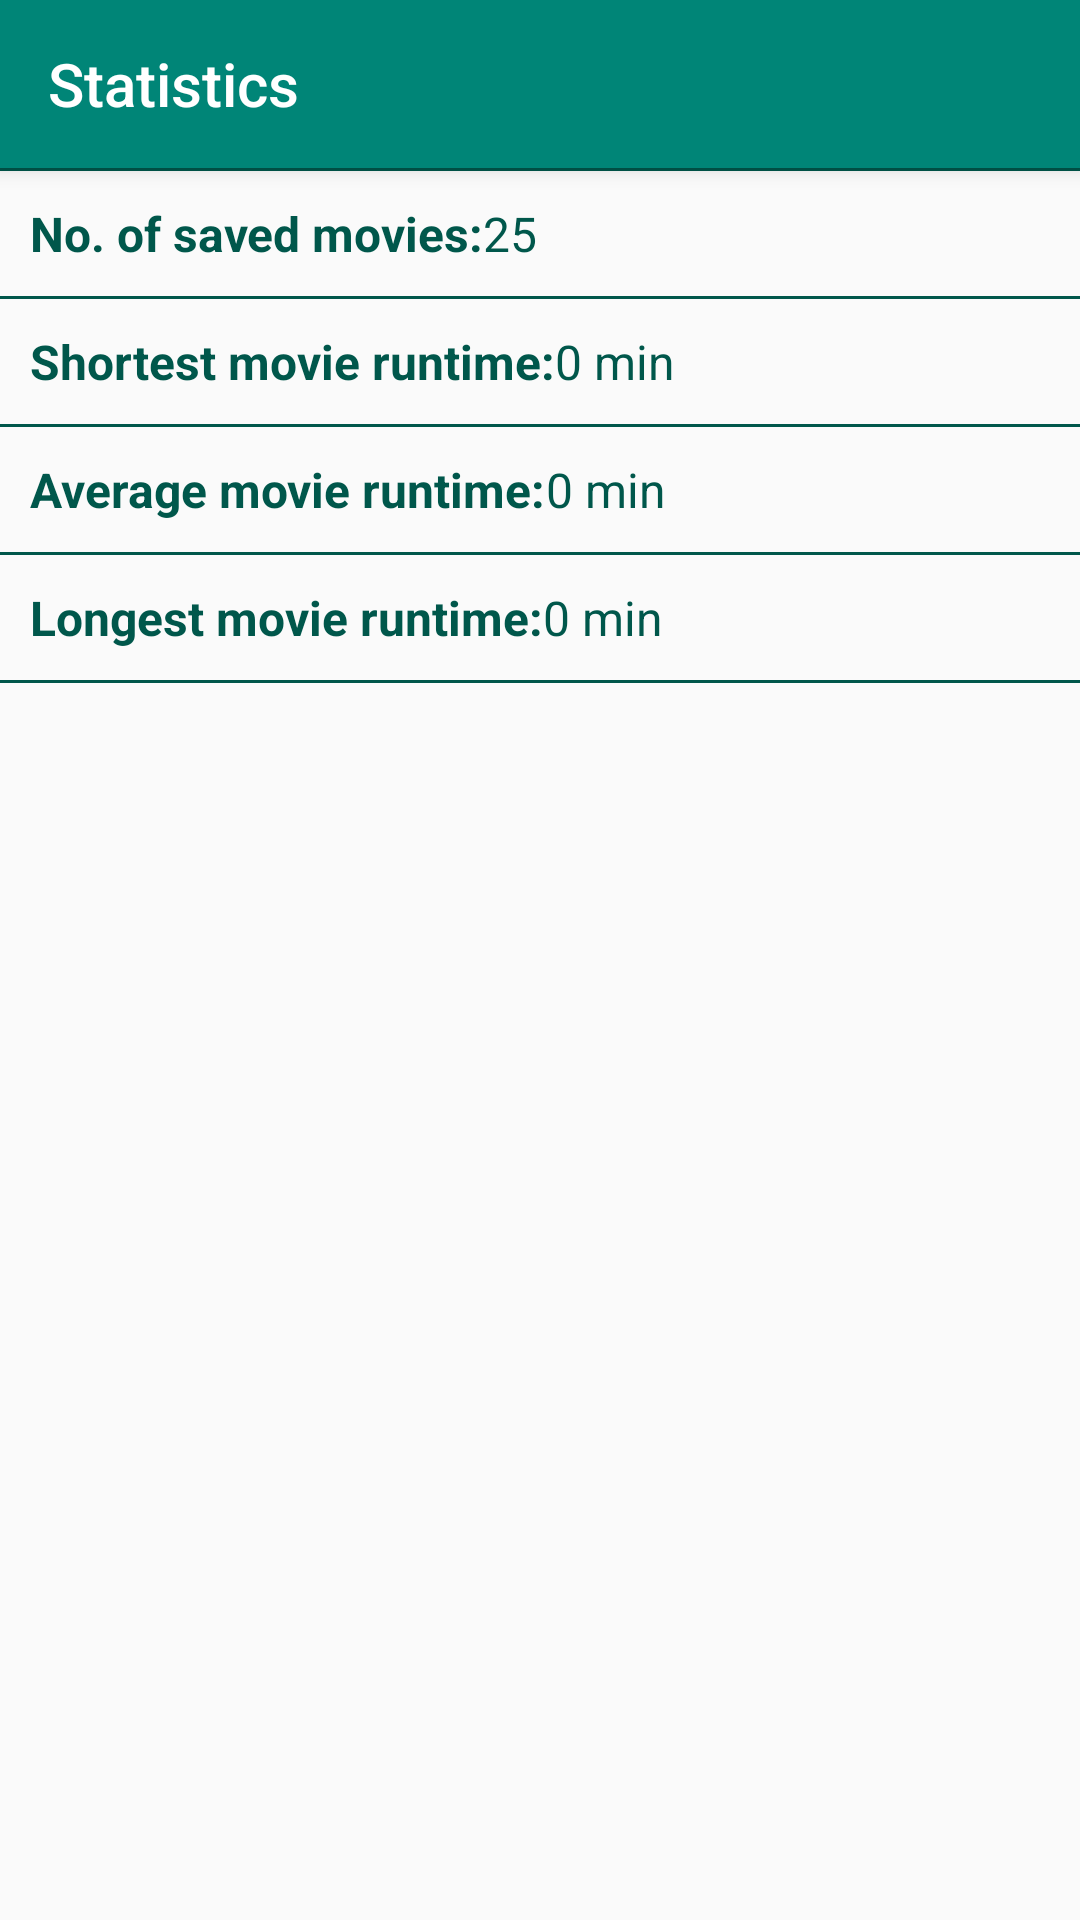

This screen was rendered from an Android layout file. Write that file and the resources it references.
<!-- AndroidManifest.xml: application theme AppTheme -->
<!-- res/layout/movie_activity_statistics.xml -->
<?xml version="1.0" encoding="utf-8"?>
<LinearLayout xmlns:android="http://schemas.android.com/apk/res/android"
    xmlns:app="http://schemas.android.com/apk/res-auto"
    xmlns:tools="http://schemas.android.com/tools"
    android:layout_width="match_parent"
    android:layout_height="match_parent"
    android:orientation="vertical"
    tools:context=".movie.MovieStatisticsActivity">

    <Toolbar
        android:id="@+id/toolbar"
        android:layout_width="match_parent"
        android:layout_height="?attr/actionBarSize"
        android:background="?attr/colorPrimary"
        android:elevation="4dp"
        android:theme="@style/AppTheme.Toolbar"
        android:title="Statistics"
        app:popupTheme="@style/ThemeOverlay.AppCompat.Light" />

    <TextView
        android:id="@+id/tvNotFound"
        android:layout_width="match_parent"
        android:layout_height="match_parent"
        android:gravity="center"
        android:padding="10dp"
        android:text="Add movies to favorites to view statistics!"
        android:textColor="@color/colorPrimaryDark"
        android:textSize="18sp"
        android:textStyle="bold"
        android:visibility="gone" />

    <ScrollView
        android:layout_width="match_parent"
        android:layout_height="wrap_content">

        <LinearLayout
            android:layout_width="match_parent"
            android:layout_height="wrap_content"
            android:orientation="vertical">

            <View
                android:layout_width="match_parent"
                android:layout_height="1dp"
                android:background="@color/colorPrimaryDark" />

            <LinearLayout
                android:layout_width="match_parent"
                android:layout_height="wrap_content"
                android:orientation="horizontal"
                android:padding="10dp">

                <TextView
                    android:layout_width="wrap_content"
                    android:layout_height="wrap_content"
                    android:text="@string/movie_no_of_saved_movies"
                    android:textColor="@color/colorPrimaryDark"
                    android:textSize="16sp"
                    android:textStyle="bold" />

                <TextView
                    android:id="@+id/tvMovieCount"
                    android:layout_width="wrap_content"
                    android:layout_height="wrap_content"
                    android:text="25"
                    android:textColor="@color/colorPrimaryDark"
                    android:textSize="16sp" />
            </LinearLayout>

            <View
                android:layout_width="match_parent"
                android:layout_height="1dp"
                android:background="@color/colorPrimaryDark" />

            <LinearLayout
                android:layout_width="match_parent"
                android:layout_height="wrap_content"
                android:orientation="horizontal"
                android:padding="10dp">

                <TextView
                    android:layout_width="wrap_content"
                    android:layout_height="wrap_content"
                    android:text="@string/movie_shortest_movie_runtime"
                    android:textColor="@color/colorPrimaryDark"
                    android:textSize="16sp"
                    android:textStyle="bold" />

                <TextView
                    android:id="@+id/tvShortRuntime"
                    android:layout_width="wrap_content"
                    android:layout_height="wrap_content"
                    android:text="0 min"
                    android:textColor="@color/colorPrimaryDark"
                    android:textSize="16sp" />

            </LinearLayout>

            <View
                android:layout_width="match_parent"
                android:layout_height="1dp"
                android:background="@color/colorPrimaryDark" />

            <LinearLayout
                android:layout_width="match_parent"
                android:layout_height="wrap_content"
                android:orientation="horizontal"
                android:padding="10dp">

                <TextView
                    android:layout_width="wrap_content"
                    android:layout_height="wrap_content"
                    android:text="@string/movie_average_movie_runtime"
                    android:textColor="@color/colorPrimaryDark"
                    android:textSize="16sp"
                    android:textStyle="bold" />

                <TextView
                    android:id="@+id/tvAvgRuntime"
                    android:layout_width="wrap_content"
                    android:layout_height="wrap_content"
                    android:text="0 min"
                    android:textColor="@color/colorPrimaryDark"
                    android:textSize="16sp" />

            </LinearLayout>

            <View
                android:layout_width="match_parent"
                android:layout_height="1dp"
                android:background="@color/colorPrimaryDark" />

            <LinearLayout
                android:layout_width="match_parent"
                android:layout_height="wrap_content"
                android:orientation="horizontal"
                android:padding="10dp">

                <TextView
                    android:layout_width="wrap_content"
                    android:layout_height="wrap_content"
                    android:text="@string/movie_longest_movie_runtime"
                    android:textColor="@color/colorPrimaryDark"
                    android:textSize="16sp"
                    android:textStyle="bold" />

                <TextView
                    android:id="@+id/tvLongRuntime"
                    android:layout_width="wrap_content"
                    android:layout_height="wrap_content"
                    android:text="0 min"
                    android:textColor="@color/colorPrimaryDark"
                    android:textSize="16sp" />

            </LinearLayout>

            <View
                android:layout_width="match_parent"
                android:layout_height="1dp"
                android:background="@color/colorPrimaryDark" />
        </LinearLayout>
    </ScrollView>

</LinearLayout>
<!-- resources referenced by this layout -->
<resources>
  <color name="colorPrimaryDark">#00574B</color>
  <string name="movie_average_movie_runtime">Average movie runtime:</string>
  <string name="movie_longest_movie_runtime">Longest movie runtime:</string>
  <string name="movie_no_of_saved_movies">No. of saved movies:</string>
  <string name="movie_shortest_movie_runtime">Shortest movie runtime:</string>
  <style name="AppTheme.Toolbar">
          <item name="android:titleTextColor">@color/whiteColor</item>
          <item name="android:textColorSecondary">@color/whiteColor</item>
      </style>
  <style name="AppTheme" parent="Theme.AppCompat.Light.DarkActionBar">
          
          <item name="colorPrimary">@color/colorPrimary</item>
          <item name="colorPrimaryDark">@color/colorPrimaryDark</item>
          <item name="colorAccent">@color/colorAccent</item>
      </style>
  <color name="whiteColor">#FFFFFF</color>
  <color name="colorPrimary">#008577</color>
  <color name="colorAccent">#D81B60</color>
</resources>
